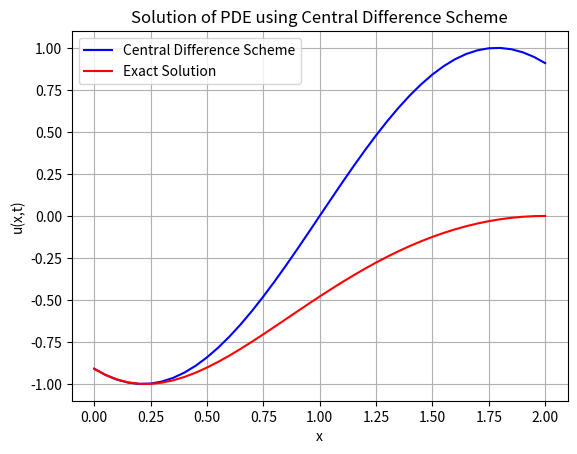

Here is the Python script that generated this plot:
#!/usr/bin/env python3
# -*- coding: utf-8 -*-
"""
Created on Wed Sep 11 15:15:10 2024

[redacted]
"""

from numpy import*
import matplotlib.pyplot as plt

# Parameters
dy = 0.1
dx = dy / 2
y = arange(-2, 2 + dy, dy)
x = arange(0, 2 + dx, dx)

u = zeros((len(x), len(y)))

u[0, :] = sin(y)  # Initial condition u(0, y) = sin(y) for all y

#solving by Central Difference Scheme
for n in range(len(x) - 1):
    for j in range(1, len(y) - 1):
        u[n+1 , j] = u[n, j] - (x[n] * dx / (2 * dy)) * (u[n, j+1] - u[n, j-1])

u_exact = sin(y - x**2 / 2)

plt.figure()
plt.plot(x, u[0, :], label="Central Difference Scheme", color="blue")
plt.plot(x, u_exact, label="Exact Solution", color="red")
plt.xlabel('x')
plt.ylabel('u(x,t)')
plt.title('Solution of PDE using Central Difference Scheme')
plt.legend()
plt.grid()


